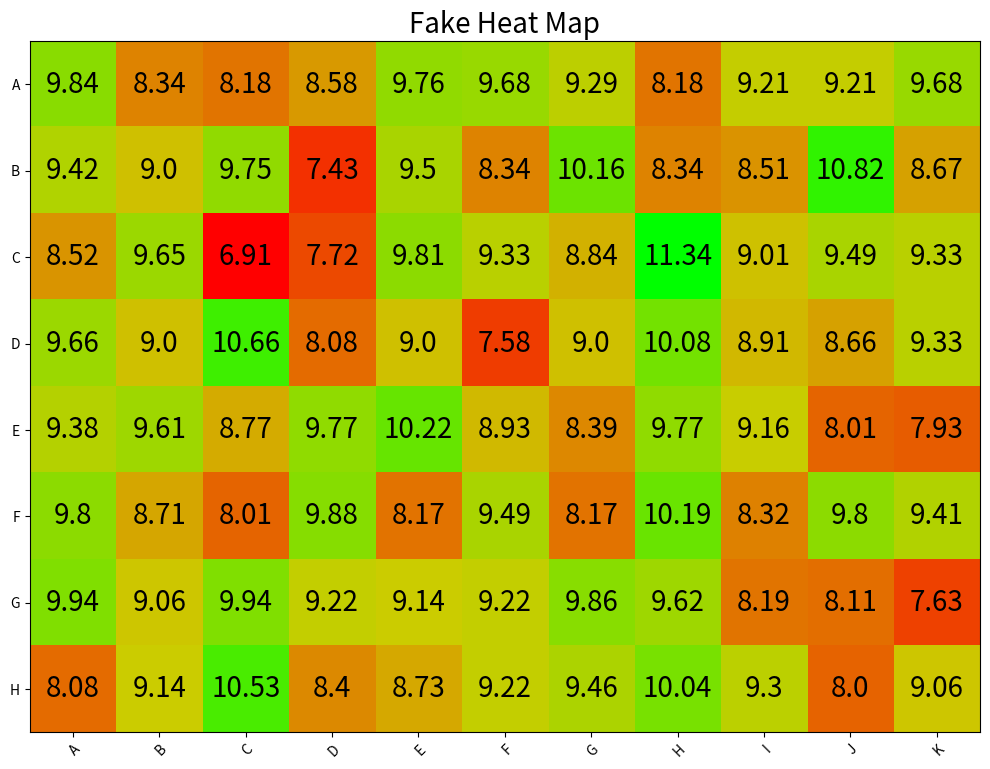

Source code (Python): (Note: this script raises an exception after producing the figure.)
import argparse
import matplotlib.pyplot as plt
import numpy as np
import pandas
import pandas as pd
import os
import logging
import random as r
from matplotlib.colors import LinearSegmentedColormap


human_labels = "A B C D E F G H".split()
computer_labels = "A B C D E F G H I J K".split()

data = []
for i in range(10000):
    data.append([r.choice(human_labels), r.choice(computer_labels)])

df = pandas.DataFrame(data, columns=["human_labels", "computer_labels"])
print(df)

df2 = pandas.DataFrame(columns=computer_labels, index=human_labels)
df3 = pandas.DataFrame(columns=computer_labels, index=human_labels)
for human_behavior in human_labels:
    human_df = df[df["human_labels"] == human_behavior]
    human_count = human_df["human_labels"].count()
    for computer_behavior in computer_labels:
        computer_count = human_df[human_df["computer_labels"] == computer_behavior]["computer_labels"].count()
        df2.loc[human_behavior, computer_behavior] = computer_count
        df3.loc[human_behavior, computer_behavior] = computer_count / human_count * 10000
print(df2)

print(df3.to_numpy())
fake_heat_map = df3.to_numpy().astype(int)
#fake_heat_map = (np.random.rand(len(human_labels), len(computer_labels)) * 100).round().astype(int)
print(fake_heat_map)

colors = [(1, 0, 0), (0.8, 0.8, 0), (0, 1, 0)]  # Red to Green
#colors = [(0, 0, 0), (0, 0, 1), (0, 1, 1), (0, 1, 0), (1, 1, 0), (1, 0, 0), (1, 0, 1), (1, 1, 1)]

# Create a colormap object
cmap = LinearSegmentedColormap.from_list("custom_red_green", colors)

fig, ax = plt.subplots(figsize=(10, 10))
im = ax.imshow(fake_heat_map, cmap=cmap)

ax.set_xticks(np.arange(len(computer_labels)), labels=computer_labels)
ax.set_yticks(np.arange(len(human_labels)), labels=human_labels)

plt.setp(ax.get_xticklabels(), rotation=45, ha="right", rotation_mode="anchor")

for i in range(len(human_labels)):
    for j in range(len(computer_labels)):
        text = ax.text(j, i, (fake_heat_map[i, j] / 100), ha="center", va="center", color="k", fontsize=20)

ax.set_title("Fake Heat Map", fontsize=20)
fig.tight_layout()
#fig.savefig("Fake Heat Map.png")
plt.show()

#im.savefig("test4.png")

plt.savefig("test4.png", arr=im)

#plt.savefig("test4.png")
#plt.savefig("Fake Heat Map.jpg", bbox_inches="tight", dpi=150)

#fig2 = plt.figure(figsize=(11, 11), facecolor="cyan", edgecolor="black", layout="constrained")
#fig2.add_axes(ax)
#fig2.savefig("Fake Heat Map.png")
